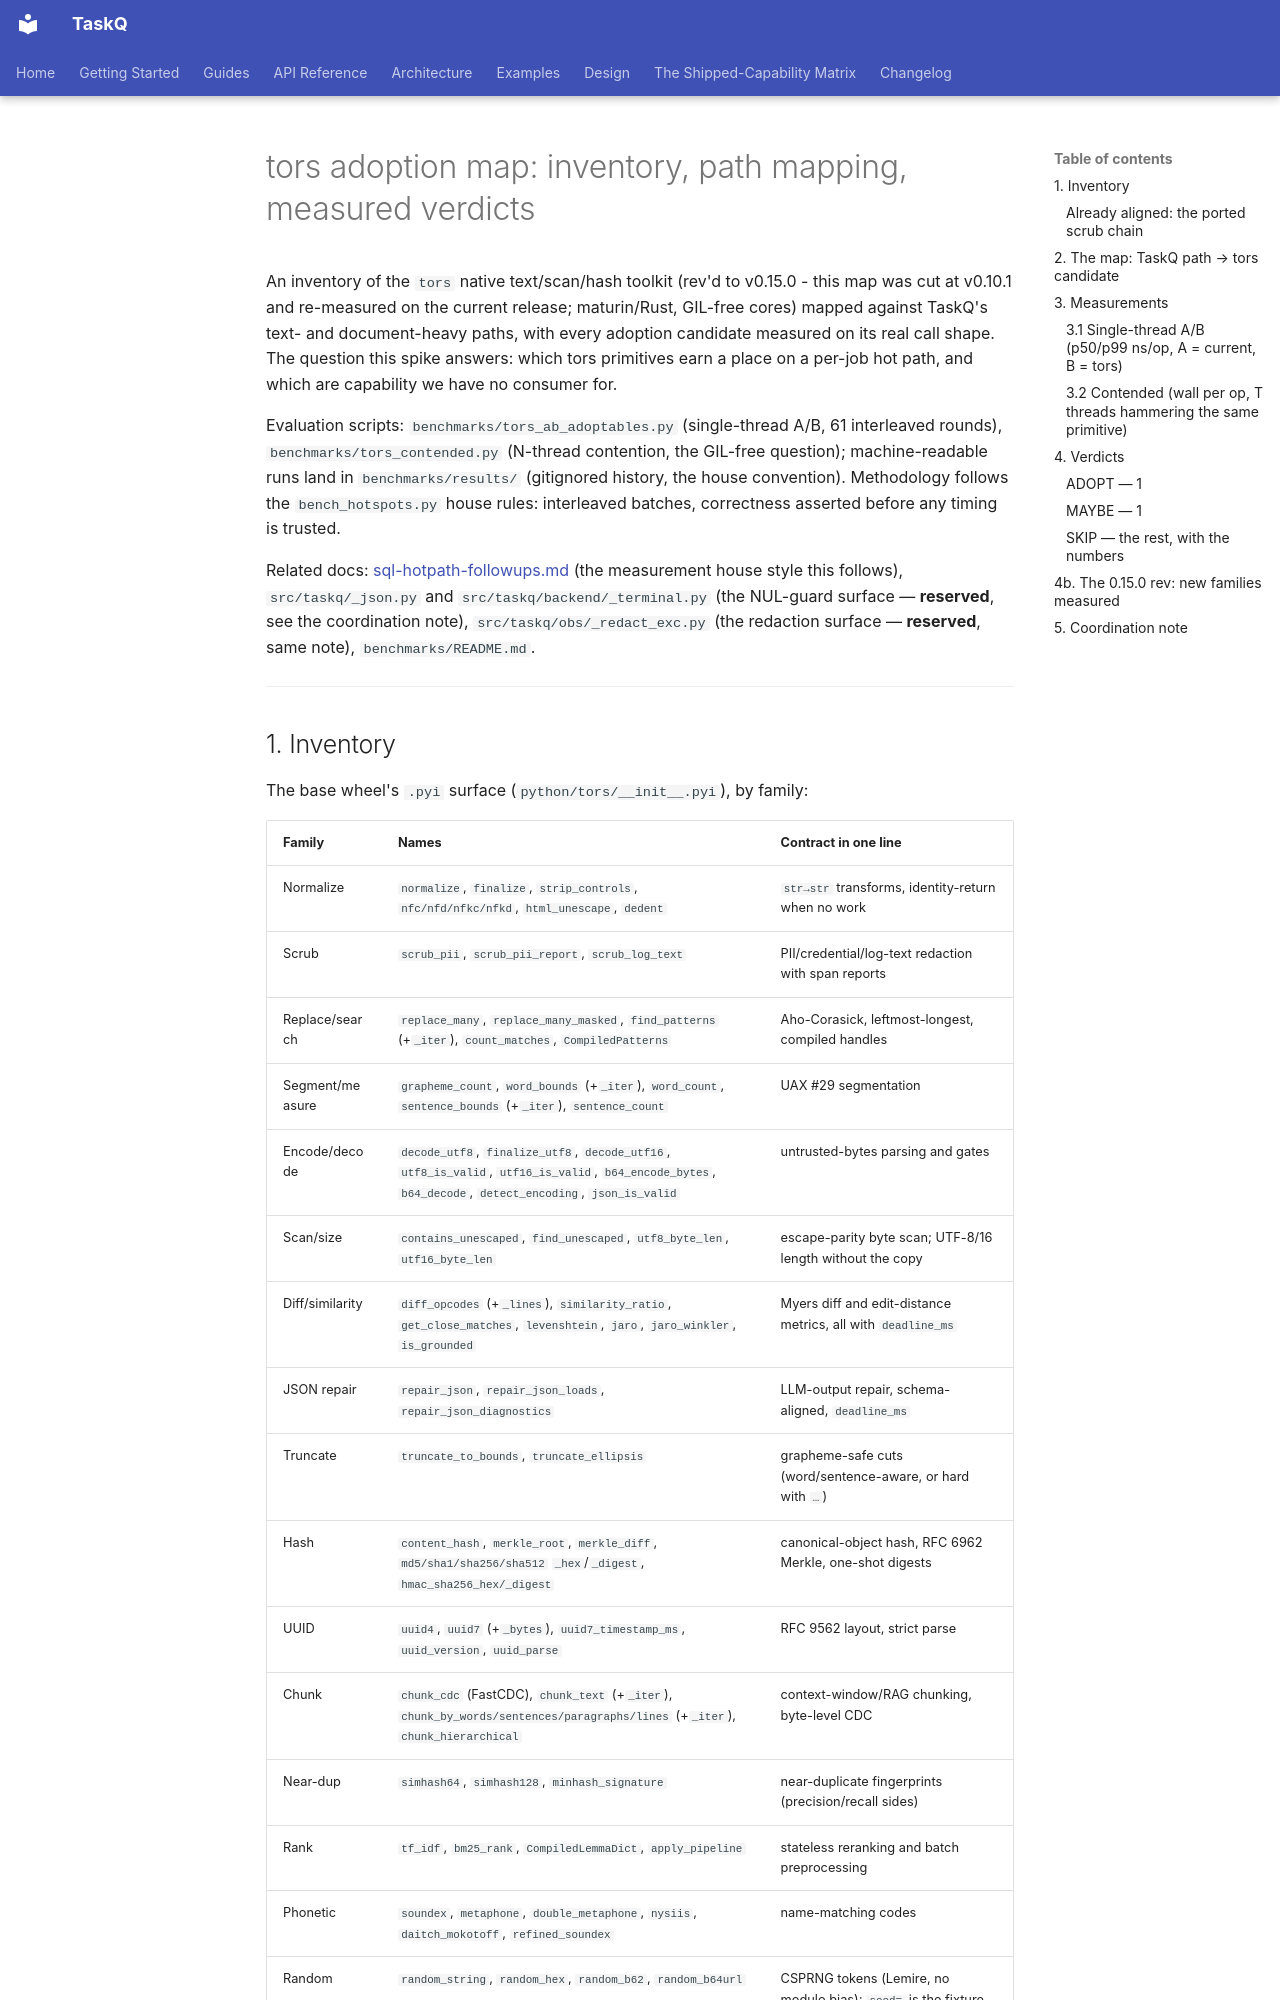

repository: AZX-PBC-OSS/TaskQ · page: design/tors-adoption-map/index.html · generator: mkdocs

# tors adoption map: inventory, path mapping, measured verdicts

An inventory of the `tors` native text/scan/hash toolkit (rev'd to
v0.15.0 - this map was cut at v0.10.1 and re-measured on the current
release; maturin/Rust, GIL-free cores) mapped against TaskQ's text- and
document-heavy paths, with every adoption candidate measured on its real
call shape. The question this spike answers: which tors primitives earn a
place on a per-job hot path, and which are capability we have no consumer
for.

Evaluation scripts: `benchmarks/tors_ab_adoptables.py` (single-thread
A/B, 61 interleaved rounds), `benchmarks/tors_contended.py` (N-thread
contention, the GIL-free question); machine-readable runs land in
`benchmarks/results/` (gitignored history, the house convention).
Methodology follows the
`bench_hotspots.py` house rules: interleaved batches, correctness
asserted before any timing is trusted.

Related docs: [sql-hotpath-followups.md](sql-hotpath-followups.md) (the
measurement house style this follows), `src/taskq/_json.py` and
`src/taskq/backend/_terminal.py` (the NUL-guard surface — **reserved**,
see the coordination note), `src/taskq/obs/_redact_exc.py` (the
redaction surface — **reserved**, same note), `benchmarks/README.md`.

---
